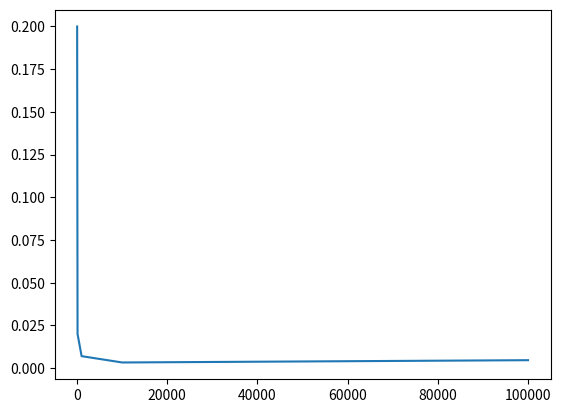

Generate this figure with matplotlib:
import random
from matplotlib.pyplot import*
def cointoss(numbers):
    recordlist=[[],[],[],[],[]]
    errorlist=[[],[],[],[],[]]
    for i in range(0,5):
        for j in range(numbers[i]):
            flip=random.randint(0,1)
            if flip==0:
                recordlist[i].append(0)
            else:
                recordlist[i].append(1)
        probhead=recordlist[i].count(1)/numbers[i]
        error=0.5-probhead
        errorlist[i].append(abs(error))
    return errorlist
test=[10,100,1000,10000,100000]
x=cointoss(test)
plot(test,x)
show()